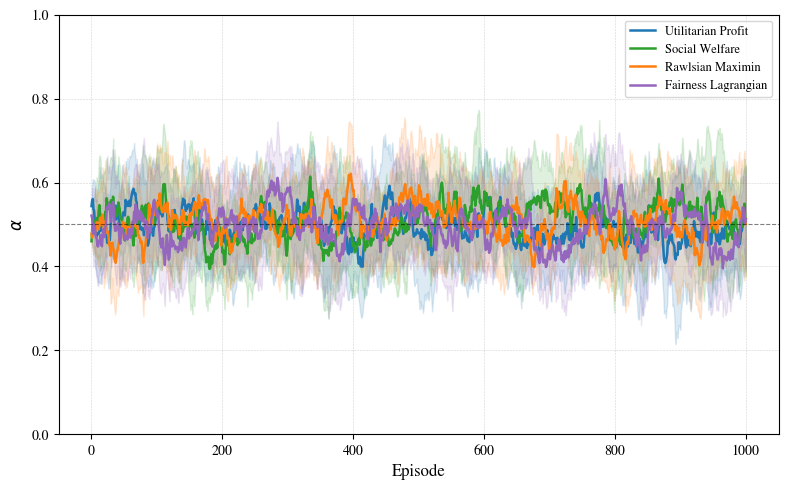

This figure's Python source:
#!/usr/bin/env python3
"""
Generates a synthetic alpha-trajectory plot: a stationary OU process around 0.5.
Used for illustration when real trained weights are not yet available.
"""

import os
import numpy as np
import matplotlib.font_manager as fm
import matplotlib.pyplot as plt

OUTPUT_PATH = "./alpha_trajectory_synthetic.png"
N_EPISODES  = 1000
N_SEEDS     = 10
THETA       = 0.08   # mean-reversion speed
SIGMA       = 0.045  # noise amplitude
RNG_SEED    = 42

_available_fonts = {f.name for f in fm.fontManager.ttflist}
if "STIX Two Text" in _available_fonts:
    _FONT = "STIX Two Text"
elif "STIXGeneral" in _available_fonts:
    _FONT = "STIXGeneral"
else:
    _FONT = "DejaVu Serif"

plt.rcParams.update({
    "font.family":    _FONT,
    "font.size":      11,
    "axes.labelsize": 12,
    "axes.titlesize": 13,
    "xtick.labelsize":10,
    "ytick.labelsize":10,
    "figure.dpi":     200,
    "savefig.dpi":    200,
    "axes.grid":      True,
    "grid.alpha":     0.3,
    "grid.linestyle": "--",
    "axes.axisbelow": True,
})

REWARD_META = {
    "utilitarian_profit":  {"color": "#1f77b4", "label": "Utilitarian Profit"},
    "social_welfare":      {"color": "#2ca02c", "label": "Social Welfare"},
    "rawlsian_maximin":    {"color": "#ff7f0e", "label": "Rawlsian Maximin"},
    "fairness_lagrangian": {"color": "#9467bd", "label": "Fairness Lagrangian"},
}


def ou_trajectory(n, theta=THETA, sigma=SIGMA, mu=0.5, x0=0.5, rng=None):
    """Discrete-time Ornstein-Uhlenbeck process clipped to (0, 1)."""
    if rng is None:
        rng = np.random.default_rng()
    x = np.empty(n)
    x[0] = x0
    noise = rng.normal(0, sigma, size=n)
    for t in range(1, n):
        x[t] = x[t-1] + theta * (mu - x[t-1]) + noise[t]
    return np.clip(x, 0.0, 1.0)


def main():
    rng = np.random.default_rng(RNG_SEED)
    eps = np.arange(1, N_EPISODES + 1)

    fig, ax = plt.subplots(figsize=(8, 5))
    ax.grid(True, lw=0.4, color="gray", alpha=0.35, linestyle="--", zorder=0)

    for reward_fn, meta in REWARD_META.items():
        # Each reward function gets a slightly different starting point for variety
        x0 = rng.uniform(0.42, 0.58)
        seeds = np.stack([
            ou_trajectory(N_EPISODES, x0=x0, rng=rng)
            for _ in range(N_SEEDS)
        ])
        mean = seeds.mean(axis=0)
        std  = seeds.std(axis=0)

        ax.plot(eps, mean, color=meta["color"], lw=1.8, label=meta["label"])
        ax.fill_between(eps, mean - std, mean + std,
                        color=meta["color"], alpha=0.15)

    ax.axhline(0.5, color="black", lw=0.8, ls="--", alpha=0.5)
    ax.set_xlabel("Episode")
    ax.set_ylabel(r"$\alpha$")
    ax.set_ylim(0, 1)
    ax.legend(loc="upper right", fontsize=9)

    plt.tight_layout()
    fig.savefig(OUTPUT_PATH, dpi=200, bbox_inches="tight", facecolor="white")
    plt.close(fig)
    print(f"Saved: {OUTPUT_PATH}")


if __name__ == "__main__":
    main()
